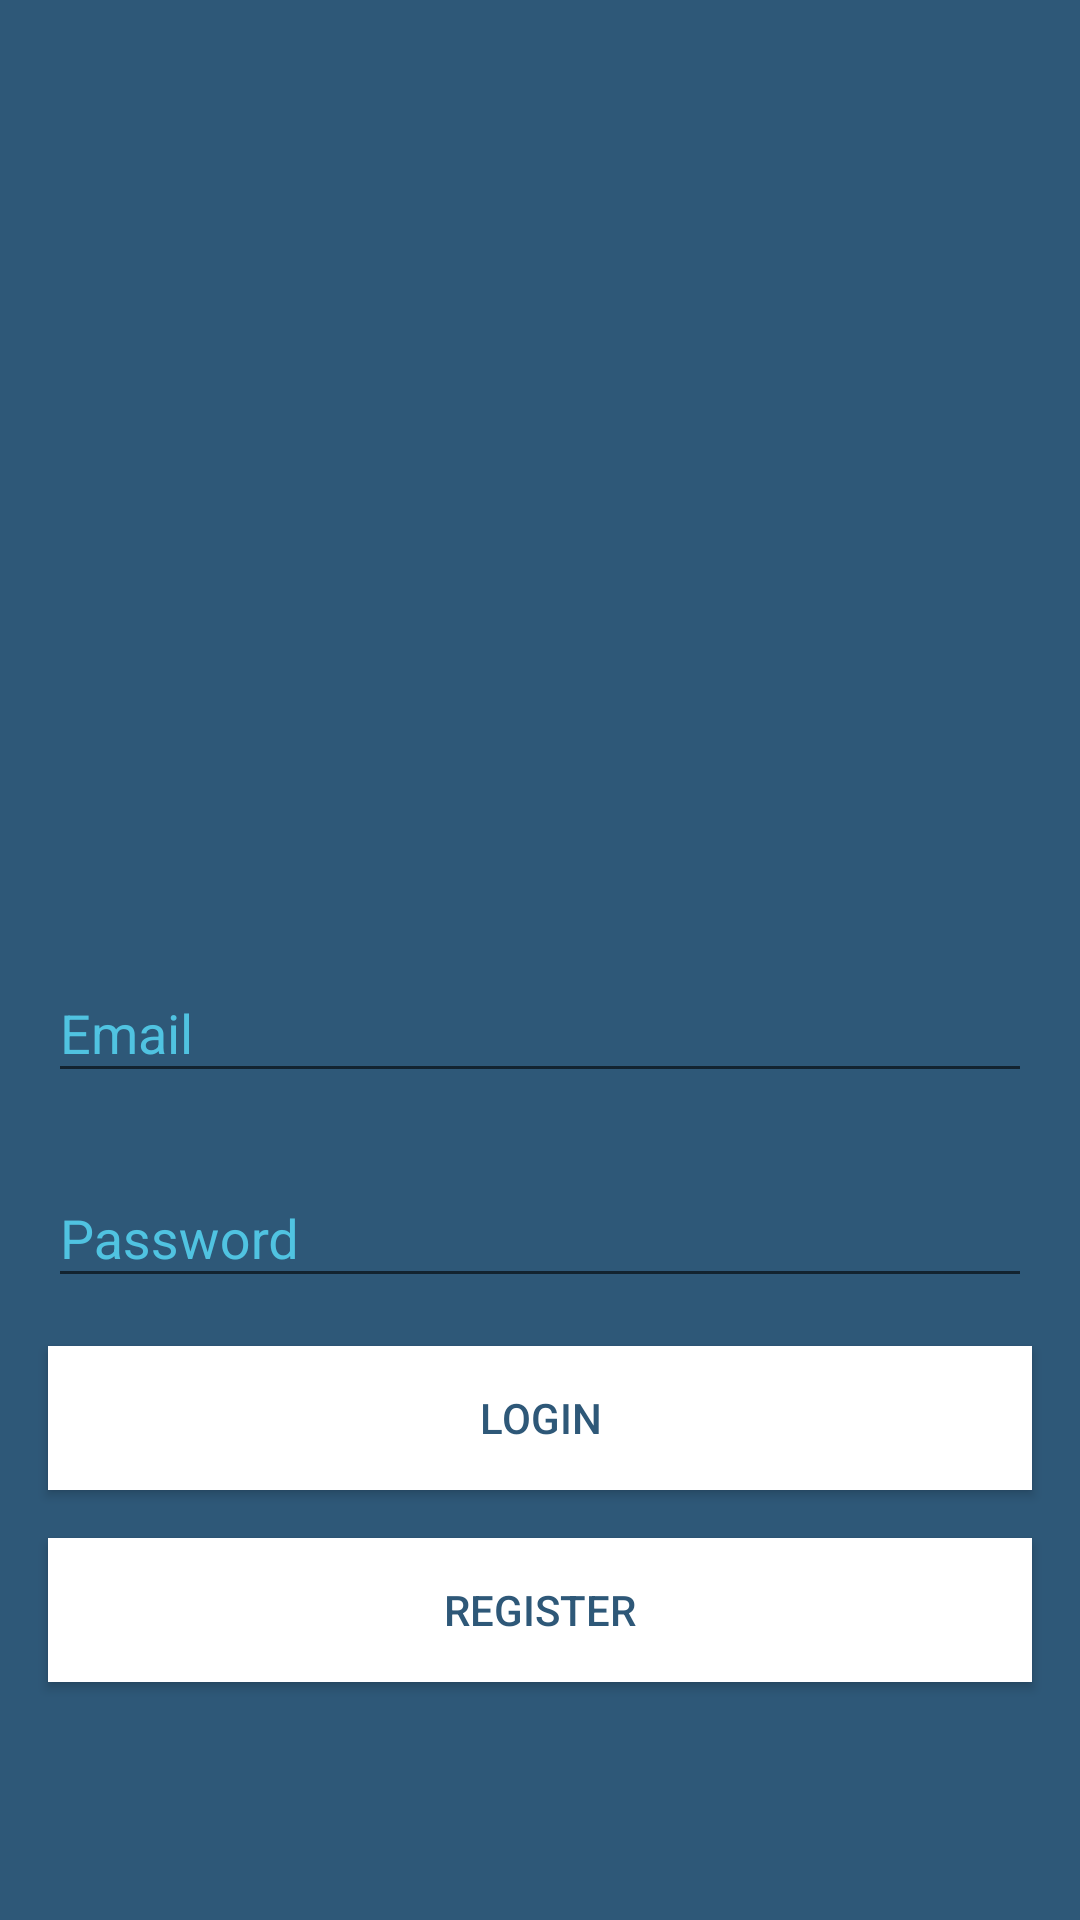

Layout XML and referenced resources for this Android screen:
<!-- AndroidManifest.xml: activity theme AppTheme.NoActionBar -->
<!-- res/layout/activity_login.xml -->
<?xml version="1.0" encoding="utf-8"?>
<androidx.constraintlayout.widget.ConstraintLayout xmlns:android="http://schemas.android.com/apk/res/android"
xmlns:app="http://schemas.android.com/apk/res-auto"
xmlns:tools="http://schemas.android.com/tools"
android:layout_width="match_parent"
android:layout_height="match_parent"
    android:background="@color/colorPrimaryDark"
tools:context=".activities.LoginActivity">

    <ImageView
        android:id="@+id/drawerLogo"
        android:layout_width="0dp"
        android:layout_height="200dp"
        android:layout_marginStart="32dp"
        android:layout_marginLeft="32dp"
        android:layout_marginTop="32dp"
        android:layout_marginEnd="32dp"
        android:layout_marginRight="32dp"
        app:layout_constraintEnd_toEndOf="parent"
        app:layout_constraintHorizontal_bias="0.497"
        app:layout_constraintStart_toStartOf="parent"
        app:layout_constraintTop_toTopOf="parent"
        app:srcCompat="@drawable/icon" />

    <ProgressBar
        android:id="@+id/loginProgressBar"
        style="?android:attr/progressBarStyle"
        android:layout_width="wrap_content"
        android:layout_height="wrap_content"
        android:layout_marginStart="32dp"
        android:layout_marginLeft="32dp"
        android:layout_marginTop="16dp"
        android:layout_marginEnd="32dp"
        android:layout_marginRight="32dp"
        android:indeterminate="true"
        android:indeterminateTint="@color/colorWhite"
        android:indeterminateTintMode="src_atop"
        app:layout_constraintEnd_toEndOf="parent"
        app:layout_constraintStart_toStartOf="parent"
        app:layout_constraintTop_toBottomOf="@+id/drawerLogo" />

    <com.google.android.material.textfield.TextInputLayout
        android:id="@+id/textInputLayout7"
        android:layout_width="match_parent"
        android:layout_height="wrap_content"
        android:layout_marginStart="16dp"
        android:layout_marginLeft="16dp"
        android:layout_marginTop="16dp"
        android:layout_marginEnd="16dp"
        android:layout_marginRight="16dp"
        android:textColorHint="@color/colorAccent"
        app:layout_constraintEnd_toEndOf="parent"
        app:layout_constraintStart_toStartOf="parent"
        app:layout_constraintTop_toBottomOf="@+id/loginProgressBar">

        <com.google.android.material.textfield.TextInputEditText
            android:id="@+id/loginEmailField"
            android:layout_width="match_parent"
            android:layout_height="wrap_content"
            android:hint="Email"
            android:inputType="textEmailAddress"
            android:textColor="@color/colorWhite"
            android:textColorHint="@color/colorHint" />
    </com.google.android.material.textfield.TextInputLayout>

    <com.google.android.material.textfield.TextInputLayout
        android:id="@+id/textInputLayout7_2"
        android:layout_width="0dp"
        android:layout_height="wrap_content"
        android:layout_marginStart="16dp"
        android:layout_marginLeft="16dp"
        android:layout_marginTop="16dp"
        android:layout_marginEnd="16dp"
        android:layout_marginRight="16dp"
        android:textColorHint="@color/colorAccent"
        app:layout_constraintEnd_toEndOf="parent"
        app:layout_constraintStart_toStartOf="parent"
        app:layout_constraintTop_toBottomOf="@+id/textInputLayout7">

        <com.google.android.material.textfield.TextInputEditText
            android:id="@+id/loginPasswordField"
            android:layout_width="match_parent"
            android:layout_height="wrap_content"
            android:hint="Password"
            android:inputType="textPassword"
            android:textColor="@color/colorWhite"
            android:textColorHint="@color/colorHint" />
    </com.google.android.material.textfield.TextInputLayout>

    <Button
        android:id="@+id/loginBtn"
        android:layout_width="0dp"
        android:layout_height="wrap_content"
        android:layout_marginStart="16dp"
        android:layout_marginLeft="16dp"
        android:layout_marginTop="16dp"
        android:layout_marginEnd="16dp"
        android:layout_marginRight="16dp"
        android:background="@color/colorWhite"
        android:text="Login"
        android:textColor="@color/colorPrimaryDark"
        app:layout_constraintEnd_toEndOf="parent"
        app:layout_constraintHorizontal_bias="0.0"
        app:layout_constraintStart_toStartOf="parent"
        app:layout_constraintTop_toBottomOf="@+id/textInputLayout7_2" />

    <Button
        android:id="@+id/registerBtn"
        android:layout_width="0dp"
        android:layout_height="wrap_content"
        android:layout_marginStart="16dp"
        android:layout_marginLeft="16dp"
        android:layout_marginTop="16dp"
        android:layout_marginEnd="16dp"
        android:layout_marginRight="16dp"
        android:background="@color/colorWhite"
        android:text="Register"
        android:textColor="@color/colorPrimaryDark"
        app:layout_constraintEnd_toEndOf="parent"
        app:layout_constraintStart_toStartOf="parent"
        app:layout_constraintTop_toBottomOf="@+id/loginBtn" />

</androidx.constraintlayout.widget.ConstraintLayout>
<!-- resources referenced by this layout -->
<resources>
  <color name="colorAccent">#50C3E1</color>
  <color name="colorHint">#DCDFE3</color>
  <color name="colorPrimaryDark">#2e5878</color>
  <color name="colorWhite">#FFFFFF</color>
  <!-- drawable icon: png bitmap (mipmap-hdpi, 4228 bytes) -->
  <style name="AppTheme.NoActionBar">
          <item name="windowActionBar">false</item>
          <item name="windowNoTitle">true</item>
      </style>
</resources>
